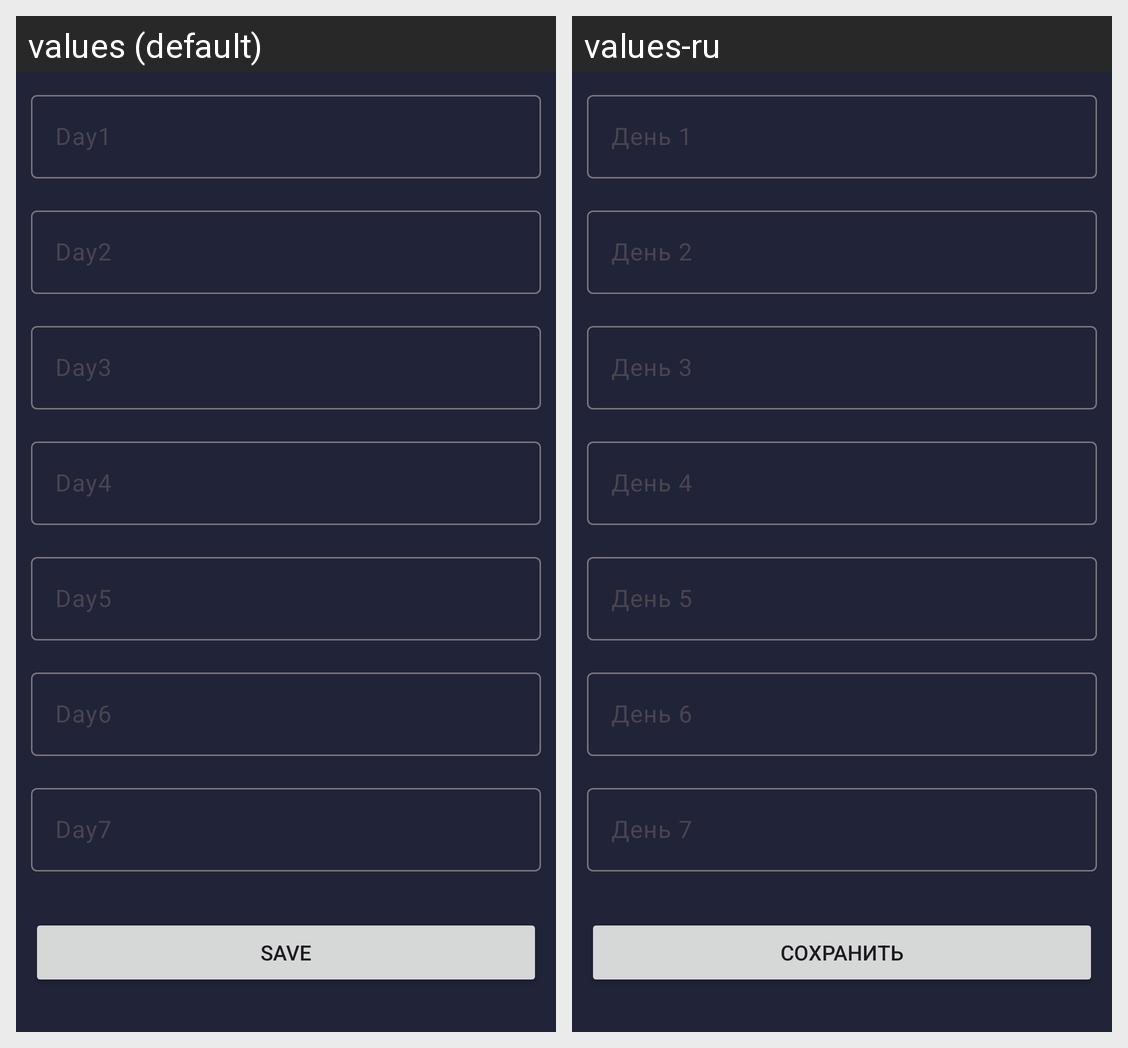

Locale-by-locale string values for the Android screen shown in this grid:
Android screen res/layout/fragment_create_workout_program.xml rendered under 2 locales, left to right: values (default), values-ru. Device: Nexus 5 (rendered at 1080×1920; each locale shown at half size, 540×960, under a caption strip naming it); theme Theme.PersonalTrainignApp.
Strings drawn on this screen, with the default value and each locale's value (text and hints the layout hard-codes, and strings that could not be matched under every locale, appear in the picture but are not listed):

day1
  values: Day1
  values-ru: День 1

day2
  values: Day2
  values-ru: День 2

day3
  values: Day3
  values-ru: День 3

day4
  values: Day4
  values-ru: День 4

day5
  values: Day5
  values-ru: День 5

day6
  values: Day6
  values-ru: День 6

day7
  values: Day7
  values-ru: День 7

save
  values: Save
  values-ru: Сохранить
